Labelled photos from "lung_mask_data", an image-classification folder in ljsetter/0xDEADBEEFCAFE. The possible labels are: normal, pneumonia.

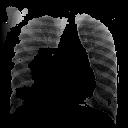
Label: normal

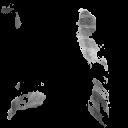
Label: pneumonia

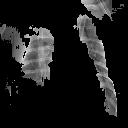
Label: pneumonia

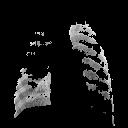
Label: pneumonia

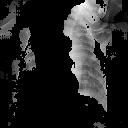
Label: pneumonia

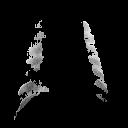
Label: pneumonia
